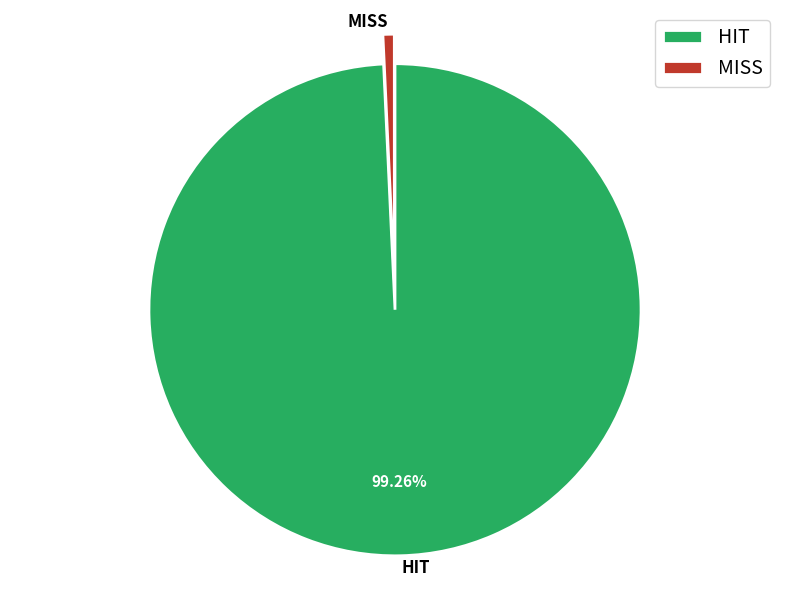

Write Python code to recreate this figure.
import matplotlib.pyplot as plt

labels = ['HIT', 'MISS']
xs = 99.26
vals = [xs, 100 - xs]

colors = ['#27AE60', '#C0392B']
explode = [0.04, 0.08]

fig, ax = plt.subplots(figsize=(8, 6))

ax.set_title('', pad=20)

wedges, texts, autotexts = ax.pie(
    vals,
    labels=labels,
    colors=colors,
    explode=explode,
    autopct=lambda p: f'{p:.2f}%' if p >= 1 else '',   # ẩn 0.74%
    startangle=90,
    counterclock=False,
    pctdistance=0.7,
    labeldistance=1.05,
    wedgeprops=dict(edgecolor='white', linewidth=2),
    textprops=dict(fontsize=12)
)

for t in texts:
    t.set_fontweight('bold')

for t in autotexts:
    t.set_color('white')
    t.set_fontsize(11)
    t.set_fontweight('bold')

ax.axis('equal')
plt.legend(fontsize=14)
plt.tight_layout()
plt.show()
